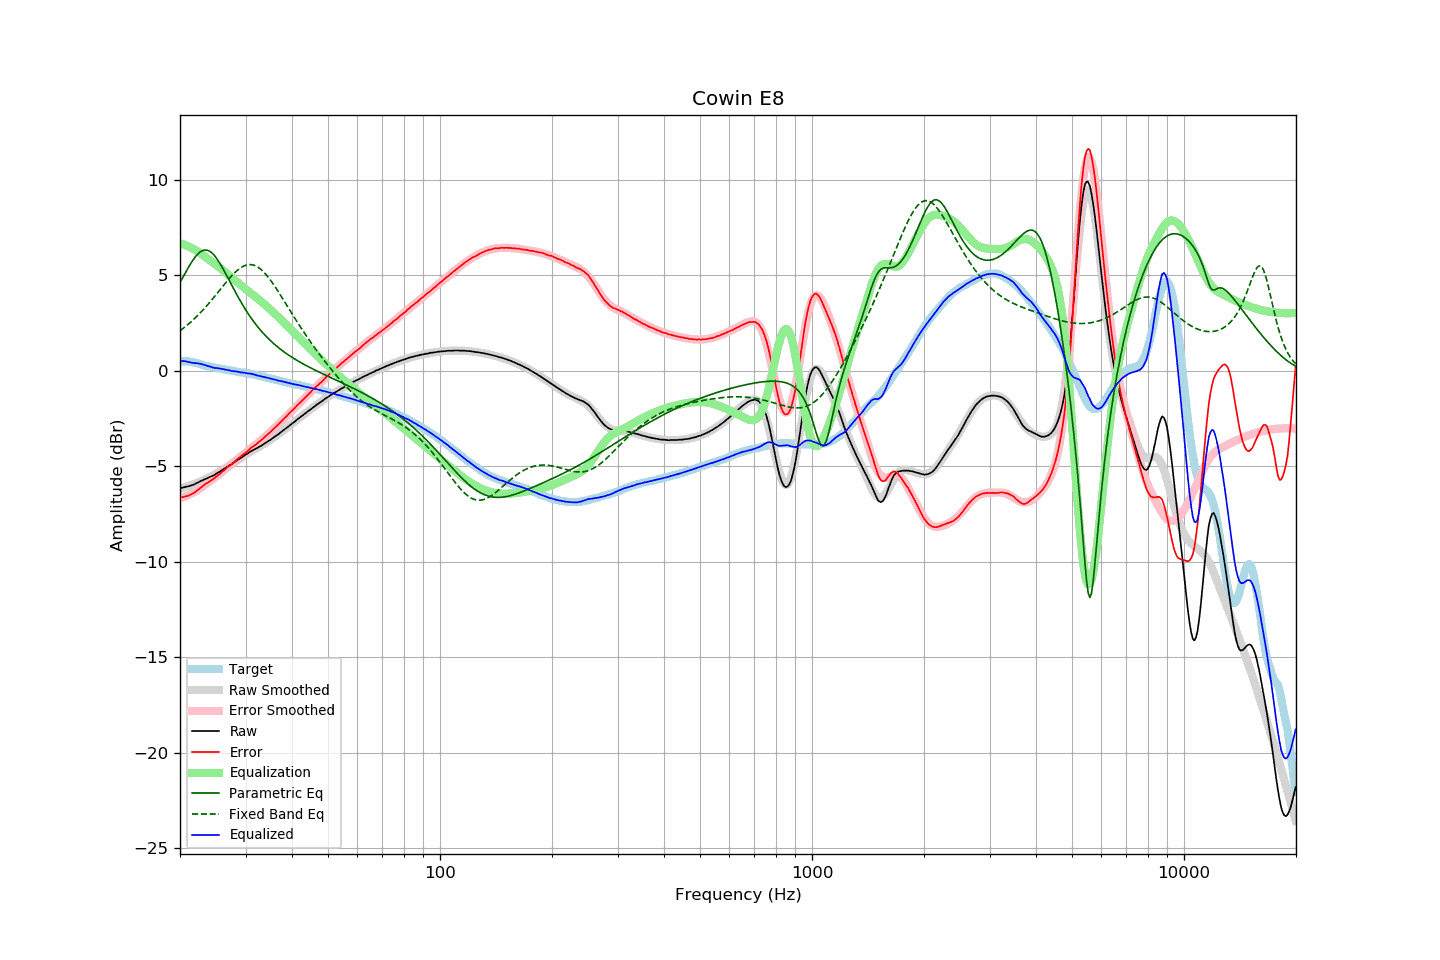

The table this chart was drawn from, first rows:
frequency, raw, error, smoothed, error_smoothed, equalization, parametric_eq, fixed_band_eq, equalized_raw, equalized_smoothed, target
20.00, -6.15, -6.65, -6.16, -6.68, 6.68, 4.62, 2.09, 0.53, 0.52, 0.50
20.20, -6.13, -6.63, -6.14, -6.65, 6.65, 4.77, 2.16, 0.52, 0.51, 0.50
20.40, -6.12, -6.62, -6.12, -6.62, 6.62, 4.93, 2.22, 0.50, 0.50, 0.50
20.61, -6.09, -6.59, -6.10, -6.59, 6.59, 5.08, 2.29, 0.50, 0.49, 0.50
20.81, -6.07, -6.57, -6.07, -6.56, 6.56, 5.23, 2.35, 0.49, 0.48, 0.50
21.02, -6.06, -6.56, -6.04, -6.52, 6.52, 5.38, 2.42, 0.46, 0.47, 0.50
21.23, -6.03, -6.51, -6.02, -6.48, 6.48, 5.52, 2.50, 0.45, 0.46, 0.48
21.44, -6.01, -6.48, -5.99, -6.44, 6.44, 5.66, 2.57, 0.43, 0.45, 0.47
21.66, -5.98, -6.43, -5.96, -6.39, 6.39, 5.79, 2.65, 0.41, 0.43, 0.45
21.87, -5.95, -6.38, -5.93, -6.35, 6.35, 5.91, 2.73, 0.40, 0.42, 0.43
22.09, -5.90, -6.32, -5.90, -6.30, 6.30, 6.01, 2.81, 0.40, 0.40, 0.42
22.31, -5.86, -6.25, -5.86, -6.25, 6.25, 6.11, 2.89, 0.39, 0.39, 0.39
22.54, -5.82, -6.19, -5.83, -6.19, 6.19, 6.19, 2.98, 0.37, 0.36, 0.37
22.76, -5.77, -6.12, -5.79, -6.13, 6.13, 6.25, 3.06, 0.36, 0.34, 0.35
22.99, -5.74, -6.06, -5.75, -6.07, 6.07, 6.29, 3.15, 0.33, 0.32, 0.32
23.22, -5.70, -5.99, -5.71, -6.01, 6.01, 6.32, 3.25, 0.31, 0.30, 0.29
23.45, -5.66, -5.92, -5.67, -5.95, 5.95, 6.32, 3.34, 0.29, 0.27, 0.26
23.69, -5.63, -5.88, -5.63, -5.88, 5.88, 6.31, 3.44, 0.25, 0.25, 0.25
23.92, -5.59, -5.82, -5.59, -5.82, 5.82, 6.28, 3.53, 0.23, 0.23, 0.23
24.16, -5.55, -5.77, -5.55, -5.76, 5.76, 6.23, 3.63, 0.21, 0.21, 0.22
24.40, -5.52, -5.72, -5.51, -5.70, 5.70, 6.16, 3.73, 0.18, 0.19, 0.20
24.65, -5.48, -5.66, -5.46, -5.64, 5.64, 6.07, 3.84, 0.15, 0.17, 0.18
24.89, -5.43, -5.58, -5.42, -5.57, 5.57, 5.97, 3.94, 0.14, 0.16, 0.16
25.14, -5.37, -5.52, -5.37, -5.51, 5.51, 5.86, 4.05, 0.14, 0.14, 0.15
25.39, -5.32, -5.45, -5.32, -5.44, 5.44, 5.73, 4.15, 0.13, 0.12, 0.13
25.65, -5.27, -5.39, -5.27, -5.38, 5.38, 5.60, 4.26, 0.11, 0.11, 0.12
25.91, -5.21, -5.30, -5.22, -5.31, 5.31, 5.45, 4.36, 0.10, 0.09, 0.09
26.16, -5.16, -5.24, -5.17, -5.24, 5.24, 5.30, 4.46, 0.08, 0.08, 0.08
26.43, -5.11, -5.18, -5.11, -5.17, 5.17, 5.15, 4.57, 0.06, 0.06, 0.07
26.69, -5.05, -5.09, -5.06, -5.10, 5.10, 4.99, 4.67, 0.05, 0.05, 0.04
26.96, -5.00, -5.03, -5.00, -5.03, 5.03, 4.83, 4.77, 0.03, 0.03, 0.03
27.23, -4.94, -4.96, -4.94, -4.96, 4.96, 4.67, 4.87, 0.02, 0.01, 0.02
27.50, -4.90, -4.91, -4.89, -4.89, 4.89, 4.51, 4.96, -0.01, -0.00, 0.01
27.77, -4.84, -4.83, -4.83, -4.82, 4.82, 4.35, 5.05, -0.02, -0.01, -0.01
28.05, -4.78, -4.76, -4.78, -4.75, 4.75, 4.19, 5.13, -0.03, -0.03, -0.02
28.33, -4.72, -4.68, -4.72, -4.68, 4.68, 4.04, 5.21, -0.04, -0.04, -0.04
28.62, -4.66, -4.61, -4.67, -4.61, 4.61, 3.88, 5.28, -0.05, -0.05, -0.05
28.90, -4.61, -4.54, -4.61, -4.54, 4.54, 3.73, 5.35, -0.07, -0.07, -0.07
29.19, -4.56, -4.47, -4.55, -4.47, 4.47, 3.59, 5.41, -0.09, -0.08, -0.09
29.48, -4.50, -4.41, -4.50, -4.40, 4.40, 3.44, 5.46, -0.10, -0.09, -0.09
29.78, -4.44, -4.34, -4.44, -4.34, 4.34, 3.31, 5.50, -0.10, -0.11, -0.10
30.08, -4.39, -4.28, -4.39, -4.27, 4.27, 3.17, 5.53, -0.12, -0.12, -0.11
30.38, -4.34, -4.21, -4.34, -4.20, 4.20, 3.04, 5.55, -0.14, -0.14, -0.13
30.68, -4.28, -4.14, -4.29, -4.14, 4.14, 2.91, 5.56, -0.15, -0.15, -0.14
30.99, -4.22, -4.05, -4.24, -4.07, 4.07, 2.79, 5.56, -0.15, -0.17, -0.17
31.30, -4.18, -4.00, -4.19, -4.00, 4.00, 2.67, 5.55, -0.18, -0.18, -0.18
31.61, -4.13, -3.94, -4.14, -3.94, 3.94, 2.56, 5.53, -0.19, -0.20, -0.19
31.93, -4.09, -3.88, -4.09, -3.87, 3.87, 2.44, 5.49, -0.22, -0.22, -0.21
32.24, -4.05, -3.81, -4.04, -3.80, 3.80, 2.34, 5.45, -0.25, -0.24, -0.24
32.57, -4.00, -3.74, -3.99, -3.73, 3.73, 2.23, 5.40, -0.27, -0.26, -0.26
32.89, -3.95, -3.68, -3.94, -3.66, 3.66, 2.13, 5.33, -0.29, -0.28, -0.27
33.22, -3.90, -3.60, -3.89, -3.59, 3.59, 2.04, 5.26, -0.31, -0.30, -0.30
33.55, -3.85, -3.54, -3.84, -3.52, 3.52, 1.94, 5.18, -0.33, -0.32, -0.31
33.89, -3.79, -3.45, -3.79, -3.45, 3.45, 1.85, 5.09, -0.34, -0.34, -0.34
34.23, -3.74, -3.38, -3.74, -3.38, 3.38, 1.76, 4.99, -0.36, -0.36, -0.36
34.57, -3.68, -3.30, -3.68, -3.30, 3.30, 1.68, 4.89, -0.38, -0.38, -0.38
34.92, -3.63, -3.23, -3.63, -3.23, 3.23, 1.60, 4.78, -0.41, -0.40, -0.40
35.27, -3.57, -3.15, -3.57, -3.15, 3.15, 1.52, 4.66, -0.42, -0.42, -0.42
35.62, -3.51, -3.07, -3.51, -3.07, 3.07, 1.44, 4.54, -0.44, -0.44, -0.44
35.97, -3.45, -2.99, -3.45, -2.99, 2.99, 1.37, 4.42, -0.46, -0.46, -0.46
... 635 more rows
